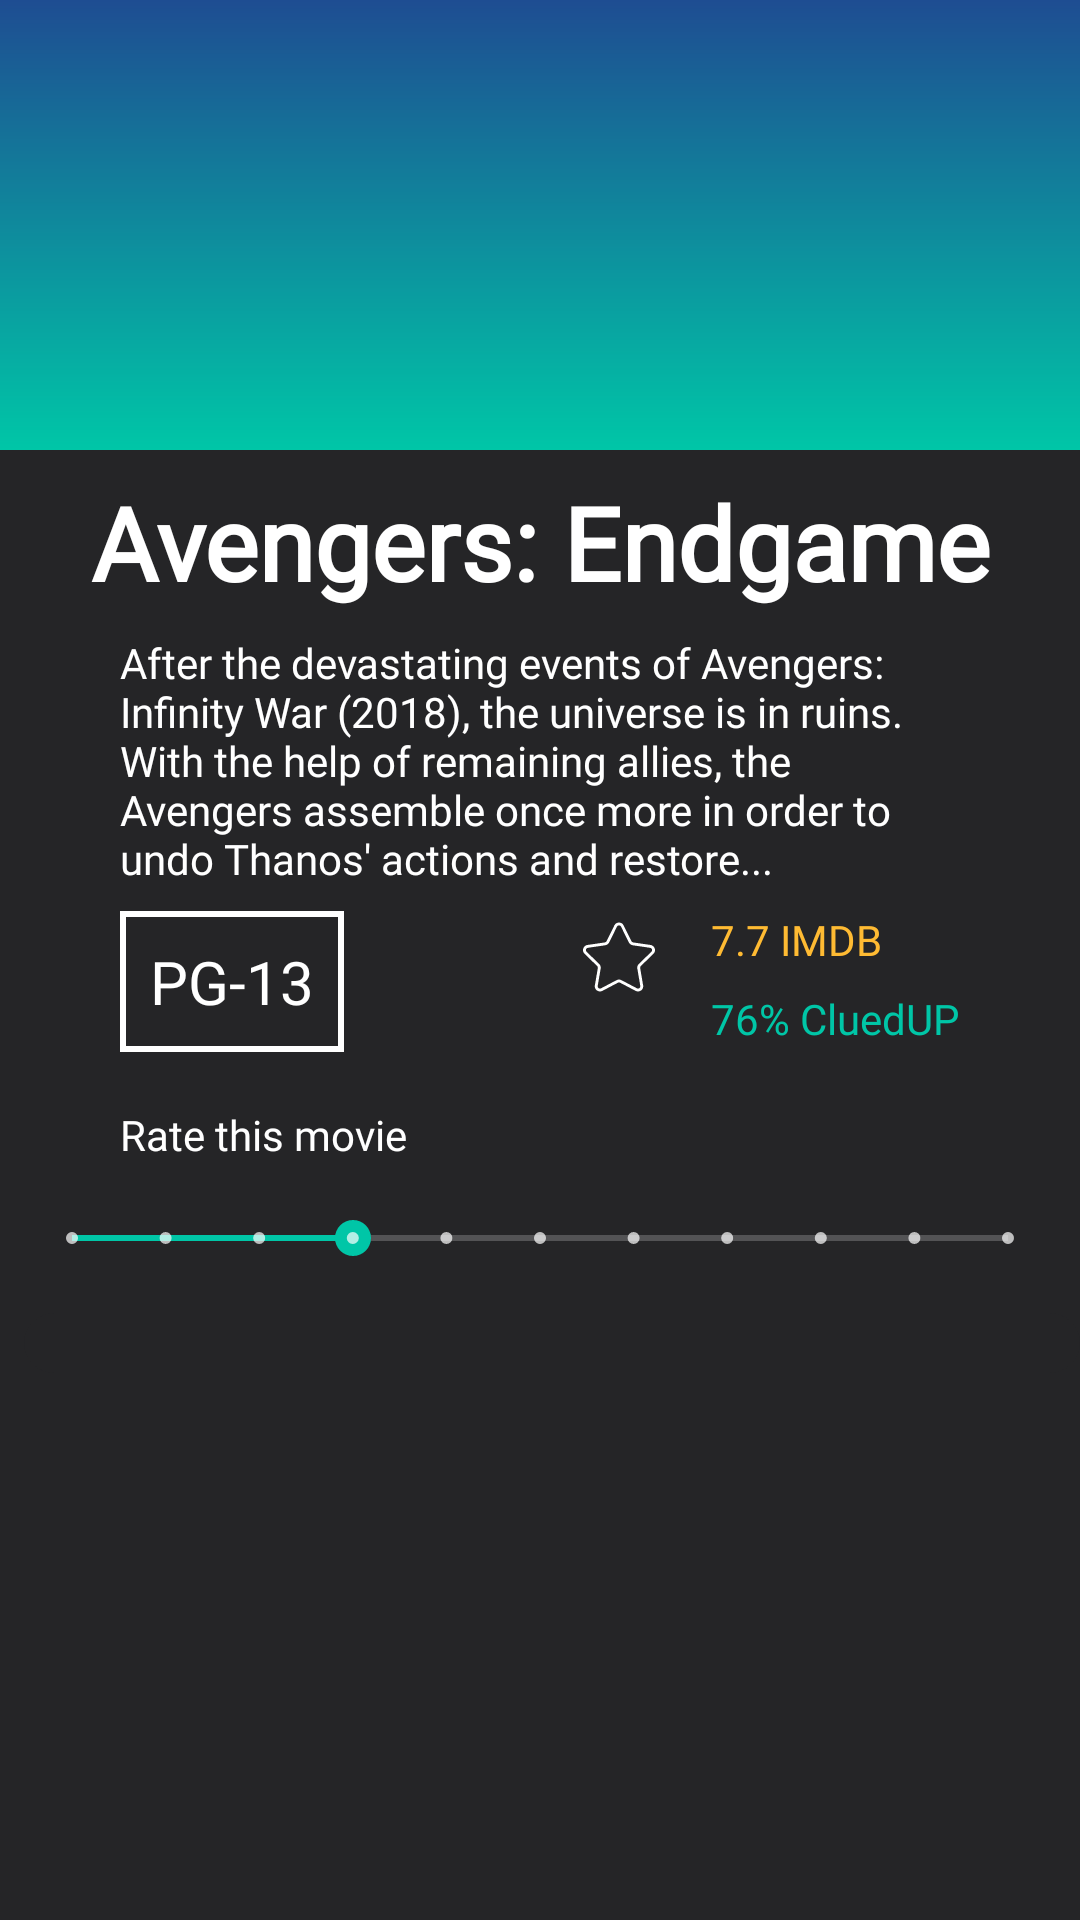

Reconstruct the res/layout file that produces this screen, plus the resources it refers to.
<!-- AndroidManifest.xml: application theme AppTheme -->
<!-- res/layout/poster_popup.xml -->
<?xml version="1.0" encoding="utf-8"?>
<android.support.constraint.ConstraintLayout xmlns:android="http://schemas.android.com/apk/res/android"
    xmlns:app="http://schemas.android.com/apk/res-auto"
    xmlns:tools="http://schemas.android.com/tools"
    android:id="@+id/container"
    android:layout_width="match_parent"
    android:layout_height="match_parent"
    android:background="@color/cluedUpGrey"
    android:backgroundTint="@color/cluedUpGrey"
    >

    <SeekBar
        android:id="@+id/seekRating2"
        style="@style/Widget.AppCompat.SeekBar.Discrete"
        android:layout_width="0dp"
        android:layout_height="50dp"
        android:layout_marginStart="8dp"
        android:layout_marginTop="92dp"
        android:layout_marginEnd="8dp"
        android:max="10"
        android:progress="3"
        android:progressTint="@color/colorPrimary"
        android:thumbTint="@color/colorPrimary"
        app:layout_constraintEnd_toEndOf="parent"
        app:layout_constraintHorizontal_bias="0.0"
        app:layout_constraintStart_toStartOf="parent"
        app:layout_constraintTop_toBottomOf="@+id/txtDesc" />

    <TextView
        android:id="@+id/txtTitle"
        android:layout_width="wrap_content"
        android:layout_height="wrap_content"
        android:layout_marginStart="8dp"
        android:layout_marginTop="8dp"
        android:layout_marginEnd="8dp"
        android:fontFamily="@font/rubik_bold"
        android:text="Avengers: Endgame"
        android:textAlignment="center"
        android:textColor="@android:color/white"
        android:textSize="34sp"
        android:textStyle="bold"
        app:layout_constraintEnd_toEndOf="parent"
        app:layout_constraintStart_toStartOf="parent"
        app:layout_constraintTop_toBottomOf="@+id/imgPosterBanner" />

    <TextView
        android:id="@+id/txtDesc"
        android:layout_width="0dp"
        android:layout_height="wrap_content"
        android:layout_marginStart="40dp"
        android:layout_marginTop="8dp"
        android:layout_marginEnd="40dp"
        android:fontFamily="@font/rubik"
        android:text="After the devastating events of Avengers: Infinity War (2018), the universe is in ruins. With the help of remaining allies, the Avengers assemble once more in order to undo Thanos' actions and restore..."
        android:textColor="@android:color/white"
        app:layout_constraintEnd_toEndOf="parent"
        app:layout_constraintHorizontal_bias="0.0"
        app:layout_constraintStart_toStartOf="parent"
        app:layout_constraintTop_toBottomOf="@+id/txtTitle" />

    <TextView
        android:id="@+id/txtAge"
        android:layout_width="wrap_content"
        android:layout_height="wrap_content"
        android:layout_marginTop="8dp"
        android:background="@drawable/white_text_border"
        android:fontFamily="@font/rubik"
        android:padding="10sp"
        android:text="PG-13"
        android:textAlignment="center"
        android:textColor="@android:color/white"
        android:textSize="20sp"
        app:layout_constraintEnd_toEndOf="parent"
        app:layout_constraintHorizontal_bias="0.0"
        app:layout_constraintStart_toStartOf="@+id/txtDesc"
        app:layout_constraintTop_toBottomOf="@+id/txtDesc" />

    <pl.droidsonroids.gif.GifImageView
        android:layout_width="0dp"
        android:layout_height="0dp"
        android:layout_marginStart="8dp"
        android:layout_marginTop="8dp"
        android:layout_marginEnd="8dp"
        android:src="@drawable/ajax_loader_dark"
        app:layout_constraintBottom_toBottomOf="@+id/imgPosterBanner"
        app:layout_constraintEnd_toEndOf="parent"
        app:layout_constraintStart_toStartOf="parent"
        app:layout_constraintTop_toTopOf="@+id/imgPosterBanner" />

    <ImageView
        android:id="@+id/imgPosterBanner"
        android:layout_width="0dp"
        android:layout_height="150dp"
        android:scaleType="centerCrop"
        app:layout_constraintEnd_toEndOf="parent"
        app:layout_constraintHorizontal_bias="0.0"
        app:layout_constraintStart_toStartOf="parent"
        app:srcCompat="@drawable/gradient_background"
        tools:layout_editor_absoluteY="127dp" />

    <ImageView
        android:id="@+id/imgBottom"
        android:layout_width="0dp"
        android:layout_height="20dp"
        android:layout_marginStart="8dp"
        app:layout_constraintEnd_toEndOf="parent"
        app:layout_constraintHorizontal_bias="0.0"
        app:layout_constraintStart_toStartOf="parent"
        app:layout_constraintTop_toBottomOf="@+id/seekRating2"
        app:srcCompat="@drawable/text_background" />

    <ImageView
        android:layout_width="wrap_content"
        android:layout_height="wrap_content"
        android:layout_marginStart="8dp"
        android:layout_marginTop="8dp"
        android:layout_marginEnd="8dp"
        android:layout_marginBottom="8dp"
        app:layout_constraintBottom_toTopOf="@+id/seekRating2"
        app:layout_constraintEnd_toStartOf="@+id/txtIMDB"
        app:layout_constraintHorizontal_bias="0.869"
        app:layout_constraintStart_toEndOf="@+id/txtAge"
        app:layout_constraintTop_toBottomOf="@+id/txtDesc"
        app:layout_constraintVertical_bias="0.066"
        app:srcCompat="@drawable/ic_star_white" />

    <TextView
        android:id="@+id/txtIMDB"
        android:layout_width="wrap_content"
        android:layout_height="wrap_content"
        android:layout_marginTop="8dp"
        android:fontFamily="@font/rubik_light"
        android:text="7.7 IMDB"
        android:textColor="@android:color/holo_orange_light"
        app:layout_constraintBottom_toTopOf="@+id/imgBottom"
        app:layout_constraintEnd_toEndOf="parent"
        app:layout_constraintHorizontal_bias="0.0"
        app:layout_constraintStart_toStartOf="@+id/txtCLUED"
        app:layout_constraintTop_toBottomOf="@+id/txtDesc"
        app:layout_constraintVertical_bias="0.0" />

    <TextView
        android:id="@+id/txtCLUED"
        android:layout_width="wrap_content"
        android:layout_height="wrap_content"
        android:layout_marginBottom="8dp"
        android:fontFamily="@font/rubik_light"
        android:text="76% CluedUP"
        android:textColor="@color/colorPrimary"
        app:layout_constraintBottom_toTopOf="@+id/seekRating2"
        app:layout_constraintEnd_toEndOf="@+id/txtDesc"
        app:layout_constraintTop_toBottomOf="@+id/txtIMDB"
        app:layout_constraintVertical_bias="0.195" />

    <TextView
        android:id="@+id/txtRate"
        android:layout_width="wrap_content"
        android:layout_height="wrap_content"
        android:fontFamily="@font/rubik_bold"
        android:text="Rate this movie"
        android:textColor="@android:color/white"
        app:layout_constraintBottom_toTopOf="@+id/seekRating2"
        app:layout_constraintStart_toStartOf="@+id/txtAge"
        app:layout_constraintTop_toBottomOf="@+id/txtAge"
        app:layout_constraintVertical_bias="1.0" />


</android.support.constraint.ConstraintLayout>
<!-- resources referenced by this layout -->
<resources>
  <color name="cluedUpGrey">#252527</color>
  <color name="colorPrimary">#00C6A7</color>
  <!-- drawable gradient_background (drawable) -->
  <?xml version="1.0" encoding="utf-8"?>
  <shape xmlns:android="http://schemas.android.com/apk/res/android"
      android:shape="rectangle">
      <gradient
          android:angle="90"
          android:startColor="#00C6A7"
          android:endColor="#1E4D92"
          android:type="linear"/>
  </shape>
  <!-- drawable ic_star_white (drawable) -->
  <vector android:height="24dp" android:viewportHeight="49.94"
      android:viewportWidth="49.94" android:width="24dp" xmlns:android="http://schemas.android.com/apk/res/android">
      <path android:fillColor="#FFFFFF" android:pathData="M48.856,22.731c0.983,-0.958 1.33,-2.364 0.906,-3.671c-0.425,-1.307 -1.532,-2.24 -2.892,-2.438l-12.092,-1.757c-0.515,-0.075 -0.96,-0.398 -1.19,-0.865L28.182,3.043c-0.607,-1.231 -1.839,-1.996 -3.212,-1.996c-1.372,0 -2.604,0.765 -3.211,1.996L16.352,14c-0.23,0.467 -0.676,0.79 -1.191,0.865L3.069,16.623C1.71,16.82 0.603,17.753 0.178,19.06c-0.424,1.307 -0.077,2.713 0.906,3.671l8.749,8.528c0.373,0.364 0.544,0.888 0.456,1.4L8.224,44.702c-0.232,1.353 0.313,2.694 1.424,3.502c1.11,0.809 2.555,0.914 3.772,0.273l10.814,-5.686c0.461,-0.242 1.011,-0.242 1.472,0l10.815,5.686c0.528,0.278 1.1,0.415 1.669,0.415c0.739,0 1.475,-0.231 2.103,-0.688c1.111,-0.808 1.656,-2.149 1.424,-3.502L39.651,32.66c-0.088,-0.513 0.083,-1.036 0.456,-1.4L48.856,22.731zM37.681,32.998l2.065,12.042c0.104,0.606 -0.131,1.185 -0.629,1.547c-0.499,0.361 -1.12,0.405 -1.665,0.121l-10.815,-5.687c-0.521,-0.273 -1.095,-0.411 -1.667,-0.411s-1.145,0.138 -1.667,0.412l-10.813,5.686c-0.547,0.284 -1.168,0.24 -1.666,-0.121c-0.498,-0.362 -0.732,-0.94 -0.629,-1.547l2.065,-12.042c0.199,-1.162 -0.186,-2.348 -1.03,-3.17L2.48,21.299c-0.441,-0.43 -0.591,-1.036 -0.4,-1.621c0.19,-0.586 0.667,-0.988 1.276,-1.077l12.091,-1.757c1.167,-0.169 2.176,-0.901 2.697,-1.959l5.407,-10.957c0.272,-0.552 0.803,-0.881 1.418,-0.881c0.616,0 1.146,0.329 1.419,0.881l5.407,10.957c0.521,1.058 1.529,1.79 2.696,1.959l12.092,1.757c0.609,0.089 1.086,0.491 1.276,1.077c0.19,0.585 0.041,1.191 -0.4,1.621l-8.749,8.528C37.866,30.65 37.481,31.835 37.681,32.998z"/>
  </vector>
  <!-- drawable text_background (drawable) -->
  <?xml version="1.0" encoding="utf-8"?>
  <shape xmlns:android="http://schemas.android.com/apk/res/android"
      android:shape="rectangle">
      <solid android:color="@color/cluedUpGrey"></solid>
      <corners android:radius="10dp"/>
  </shape>
  <!-- drawable white_text_border (drawable) -->
  <?xml version="1.0" encoding="utf-8"?>
  <shape xmlns:android="http://schemas.android.com/apk/res/android"
  android:shape="rectangle">
  <stroke
      android:width="2dp"
      android:color="@android:color/white"/>
  </shape>
  <style name="AppTheme" parent="Theme.AppCompat.NoActionBar">
          
          <item name="colorPrimary">@color/colorPrimary</item>
          <item name="colorPrimaryDark">@color/colorPrimaryDark</item>
          <item name="colorAccent">@color/colorAccent</item>
      </style>
  <color name="colorPrimaryDark">#1E4D92</color>
  <color name="colorAccent">#1E4D92</color>
</resources>
